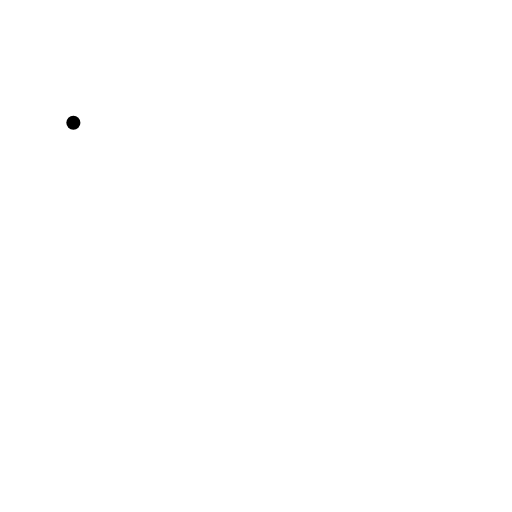
t = 0.00 s
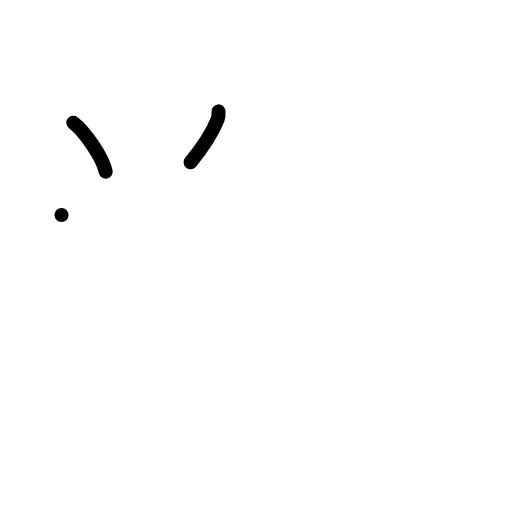
t = 2.00 s
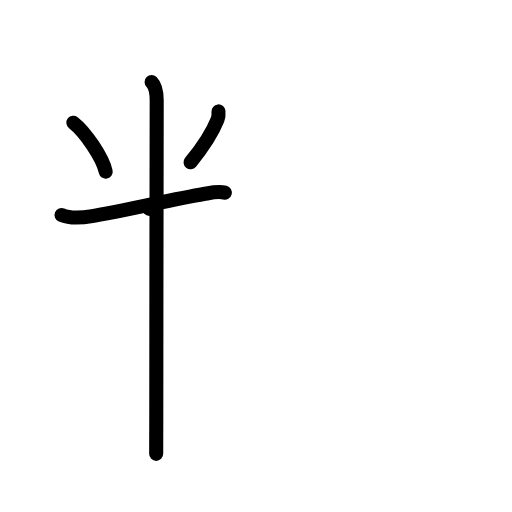
t = 4.00 s
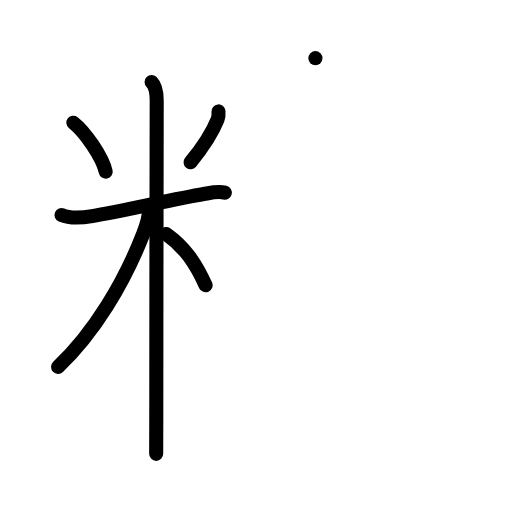
t = 6.00 s
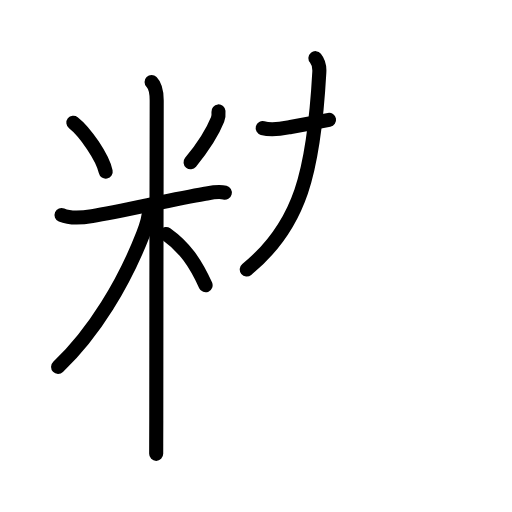
t = 7.25 s
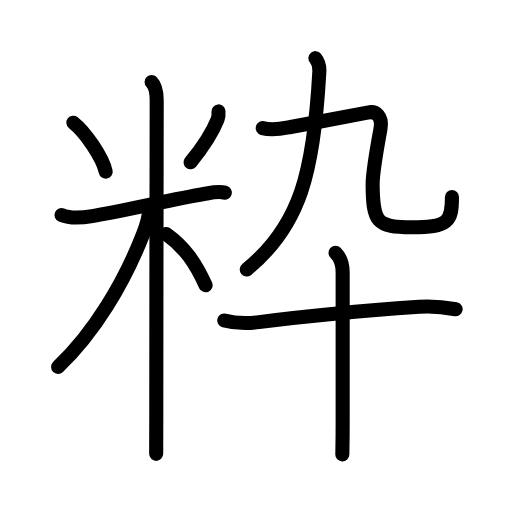
t = 10.00 s

The animated SVG that drew these frames (rendered in a browser with its animation timeline set to each time). Animation: 35 SMIL elements (animate=35); one cycle of 10.00 s.

<?xml version="1.0" encoding="UTF-8"?>
<!--
AniKanjiVG is licensed by CC-BY-SA Paul C. Sommerhoff (https://bitbucket.org/sommerhoff/anikanjivg).
AniKanjiVG uses KanjiVG which is licensed by CC-BY-SA Ulrich Apel (http://kanjivg.tagaini.net).
See also http://creativecommons.org/licenses/by-sa/3.0/
-->
<svg xmlns:kvg='http://kanjivg.tagaini.net' xmlns='http://www.w3.org/2000/svg' width='109' height='109' viewBox='0 0 109 109' style='fill:none;stroke:#000000;stroke-width:3;stroke-linecap:round;stroke-linejoin:round;' id="kvg:kanji_07c8b"><g id="kvg:07c8b" kvg:element="粋"><g id="kvg:07c8b-g1" kvg:element="米" kvg:variant="true" kvg:position="left" kvg:radical="general"><path id="kvg:07c8b-s1" kvg:type="㇔" d="M15.62,26.12c2.49,1.94,6.25,7.41,6.88,10.43"><animate attributeName="d" begin="0.0s" dur="1.0s" from="M15.62,26.12C15.62,26.12,15.62,26.12,15.62,26.12" to="M15.62,26.12c2.49,1.94,6.25,7.41,6.88,10.43" />
</path>
<path id="kvg:07c8b-s2" kvg:type="㇒" d="M46.51,23.72c0.05,0.59,0.03,1.17-0.19,1.72c-1.07,2.69-2.45,5.07-5.75,9.11"><animate attributeName="d" begin="1.0s" dur="0.5s" from="M46.51,23.72C46.51,23.72,46.51,23.72,46.51,23.72" to="M46.51,23.72c0.05,0.59,0.03,1.17-0.19,1.72" />
<animate attributeName="d" begin="1.5s" dur="0.5s" from="M46.51,23.72c0.05,0.59,0.03,1.17-0.19,1.72c0,0,0,0,0,0,0" to="M46.51,23.72c0.05,0.59,0.03,1.17-0.19,1.72c-1.07,2.69-2.45,5.07-5.75,9.11" />
<animate attributeName="d" begin="0s" dur="1.0s" from="M-100,-100" to="M-100,-100" />
</path>
<path id="kvg:07c8b-s3" kvg:type="㇐" d="M13.1,45.77c2.02,0.86,4.38,0.59,6.52,0.23C26,44.9,37.54,42.29,43.38,41.3c1.42-0.24,3.04-0.65,4.48-0.28"><animate attributeName="d" begin="2.0s" dur="0.3333333333333333s" from="M13.1,45.77C13.1,45.77,13.1,45.77,13.1,45.77" to="M13.1,45.77c2.02,0.86,4.38,0.59,6.52,0.23" />
<animate attributeName="d" begin="2.3333333333333335s" dur="0.3333333333333333s" from="M13.1,45.77c2.02,0.86,4.38,0.59,6.52,0.23c0,0,0,0,0,0,0" to="M13.1,45.77c2.02,0.86,4.38,0.59,6.52,0.23C26,44.9,37.54,42.29,43.38,41.3" />
<animate attributeName="d" begin="2.6666666666666665s" dur="0.3333333333333333s" from="M13.1,45.77c2.02,0.86,4.38,0.59,6.52,0.23C26,44.9,37.54,42.29,43.38,41.3c0,0,0,0,0,0,0" to="M13.1,45.77c2.02,0.86,4.38,0.59,6.52,0.23C26,44.9,37.54,42.29,43.38,41.3c1.42-0.24,3.04-0.65,4.48-0.28" />
<animate attributeName="d" begin="0s" dur="2.0s" from="M-100,-100" to="M-100,-100" />
</path>
<path id="kvg:07c8b-s4" kvg:type="㇑" d="M32.27,17.46c0.88,0.88,1.09,2.41,1.09,3.94c0,0.77-0.09,47.6-0.09,68.1c0,3.75-0.02,4.71-0.02,7.12"><animate attributeName="d" begin="3.0s" dur="0.3333333333333333s" from="M32.27,17.46C32.27,17.46,32.27,17.46,32.27,17.46" to="M32.27,17.46c0.88,0.88,1.09,2.41,1.09,3.94" />
<animate attributeName="d" begin="3.3333333333333335s" dur="0.3333333333333333s" from="M32.27,17.46c0.88,0.88,1.09,2.41,1.09,3.94c0,0,0,0,0,0,0" to="M32.27,17.46c0.88,0.88,1.09,2.41,1.09,3.94c0,0.77-0.09,47.6-0.09,68.1" />
<animate attributeName="d" begin="3.6666666666666665s" dur="0.3333333333333333s" from="M32.27,17.46c0.88,0.88,1.09,2.41,1.09,3.94c0,0.77-0.09,47.6-0.09,68.1c0,0,0,0,0,0,0" to="M32.27,17.46c0.88,0.88,1.09,2.41,1.09,3.94c0,0.77-0.09,47.6-0.09,68.1c0,3.75-0.02,4.71-0.02,7.12" />
<animate attributeName="d" begin="0s" dur="3.0s" from="M-100,-100" to="M-100,-100" />
</path>
<path id="kvg:07c8b-s5" kvg:type="㇒" d="M31.77,44.46c0,1.55-0.72,3.88-1.31,5.39c-4.04,10.35-10.34,20.9-18.09,28.27"><animate attributeName="d" begin="4.0s" dur="0.5s" from="M31.77,44.46C31.77,44.46,31.77,44.46,31.77,44.46" to="M31.77,44.46c0,1.55-0.72,3.88-1.31,5.39" />
<animate attributeName="d" begin="4.5s" dur="0.5s" from="M31.77,44.46c0,1.55-0.72,3.88-1.31,5.39c0,0,0,0,0,0,0" to="M31.77,44.46c0,1.55-0.72,3.88-1.31,5.39c-4.04,10.35-10.34,20.9-18.09,28.27" />
<animate attributeName="d" begin="0s" dur="4.0s" from="M-100,-100" to="M-100,-100" />
</path>
<path id="kvg:07c8b-s6" kvg:type="㇔/㇏" d="M35.37,49.82c3.99,2.84,6.25,6.18,8.4,10.9"><animate attributeName="d" begin="5.0s" dur="1.0s" from="M35.37,49.82C35.37,49.82,35.37,49.82,35.37,49.82" to="M35.37,49.82c3.99,2.84,6.25,6.18,8.4,10.9" />
<animate attributeName="d" begin="0s" dur="5.0s" from="M-100,-100" to="M-100,-100" />
</path>
</g>
<g id="kvg:07c8b-g2" kvg:element="卆" kvg:position="right" kvg:phon="卒/卆"><g id="kvg:07c8b-g3" kvg:element="九" kvg:position="top"><path id="kvg:07c8b-s7" kvg:type="㇒" d="M67.15,12.38c0.72,0.88,0.87,2.3,0.83,2.98C66.82,36.43,64,48,52.53,57.36"><animate attributeName="d" begin="6.0s" dur="0.5s" from="M67.15,12.38C67.15,12.38,67.15,12.38,67.15,12.38" to="M67.15,12.38c0.72,0.88,0.87,2.3,0.83,2.98" />
<animate attributeName="d" begin="6.5s" dur="0.5s" from="M67.15,12.38c0.72,0.88,0.87,2.3,0.83,2.98c0,0,0,0,0,0,0" to="M67.15,12.38c0.72,0.88,0.87,2.3,0.83,2.98C66.82,36.43,64,48,52.53,57.36" />
<animate attributeName="d" begin="0s" dur="6.0s" from="M-100,-100" to="M-100,-100" />
</path>
<g id="kvg:07c8b-g4" kvg:element="乙"><path id="kvg:07c8b-s8" kvg:type="㇈" d="M55.92,27.27c2.2,0.6,4.46,0.04,5.96-0.24c5.05-0.94,15.87-2.91,16.34-3.04C80,23.5,81.5,24.75,81,27.46c-0.41,2.22-1.67,9.54-1.67,11.77c0.04,8.15,0.91,9.16,8.31,9.16c7.85,0,8.58-1.24,8.58-6.44"><animate attributeName="d" begin="7.0s" dur="0.16666666666666666s" from="M55.92,27.27C55.92,27.27,55.92,27.27,55.92,27.27" to="M55.92,27.27c2.2,0.6,4.46,0.04,5.96-0.24" />
<animate attributeName="d" begin="7.166666666666667s" dur="0.16666666666666666s" from="M55.92,27.27c2.2,0.6,4.46,0.04,5.96-0.24c0,0,0,0,0,0,0" to="M55.92,27.27c2.2,0.6,4.46,0.04,5.96-0.24c5.05-0.94,15.87-2.91,16.34-3.04" />
<animate attributeName="d" begin="7.333333333333333s" dur="0.16666666666666666s" from="M55.92,27.27c2.2,0.6,4.46,0.04,5.96-0.24c5.05-0.94,15.87-2.91,16.34-3.04c0,0,0,0,0,0,0" to="M55.92,27.27c2.2,0.6,4.46,0.04,5.96-0.24c5.05-0.94,15.87-2.91,16.34-3.04C80,23.5,81.5,24.75,81,27.46" />
<animate attributeName="d" begin="7.5s" dur="0.16666666666666666s" from="M55.92,27.27c2.2,0.6,4.46,0.04,5.96-0.24c5.05-0.94,15.87-2.91,16.34-3.04C80,23.5,81.5,24.75,81,27.46c0,0,0,0,0,0,0" to="M55.92,27.27c2.2,0.6,4.46,0.04,5.96-0.24c5.05-0.94,15.87-2.91,16.34-3.04C80,23.5,81.5,24.75,81,27.46c-0.41,2.22-1.67,9.54-1.67,11.77" />
<animate attributeName="d" begin="7.666666666666667s" dur="0.16666666666666666s" from="M55.92,27.27c2.2,0.6,4.46,0.04,5.96-0.24c5.05-0.94,15.87-2.91,16.34-3.04C80,23.5,81.5,24.75,81,27.46c-0.41,2.22-1.67,9.54-1.67,11.77c0,0,0,0,0,0,0" to="M55.92,27.27c2.2,0.6,4.46,0.04,5.96-0.24c5.05-0.94,15.87-2.91,16.34-3.04C80,23.5,81.5,24.75,81,27.46c-0.41,2.22-1.67,9.54-1.67,11.77c0.04,8.15,0.91,9.16,8.31,9.16" />
<animate attributeName="d" begin="7.833333333333333s" dur="0.16666666666666666s" from="M55.92,27.27c2.2,0.6,4.46,0.04,5.96-0.24c5.05-0.94,15.87-2.91,16.34-3.04C80,23.5,81.5,24.75,81,27.46c-0.41,2.22-1.67,9.54-1.67,11.77c0.04,8.15,0.91,9.16,8.31,9.16c0,0,0,0,0,0,0" to="M55.92,27.27c2.2,0.6,4.46,0.04,5.96-0.24c5.05-0.94,15.87-2.91,16.34-3.04C80,23.5,81.5,24.75,81,27.46c-0.41,2.22-1.67,9.54-1.67,11.77c0.04,8.15,0.91,9.16,8.31,9.16c7.85,0,8.58-1.24,8.58-6.44" />
<animate attributeName="d" begin="0s" dur="7.0s" from="M-100,-100" to="M-100,-100" />
</path>
</g>
</g>
<g id="kvg:07c8b-g5" kvg:element="十" kvg:position="bottom"><path id="kvg:07c8b-s9" kvg:type="㇐" d="M47.75,68.22c2.38,0.65,5.36,0.62,7.37,0.36c11.26-1.46,25.34-2.67,34.13-3.28c2.48-0.17,4.63-0.06,7.75,0.54"><animate attributeName="d" begin="8.0s" dur="0.3333333333333333s" from="M47.75,68.22C47.75,68.22,47.75,68.22,47.75,68.22" to="M47.75,68.22c2.38,0.65,5.36,0.62,7.37,0.36" />
<animate attributeName="d" begin="8.333333333333334s" dur="0.3333333333333333s" from="M47.75,68.22c2.38,0.65,5.36,0.62,7.37,0.36c0,0,0,0,0,0,0" to="M47.75,68.22c2.38,0.65,5.36,0.62,7.37,0.36c11.26-1.46,25.34-2.67,34.13-3.28" />
<animate attributeName="d" begin="8.666666666666666s" dur="0.3333333333333333s" from="M47.75,68.22c2.38,0.65,5.36,0.62,7.37,0.36c11.26-1.46,25.34-2.67,34.13-3.28c0,0,0,0,0,0,0" to="M47.75,68.22c2.38,0.65,5.36,0.62,7.37,0.36c11.26-1.46,25.34-2.67,34.13-3.28c2.48-0.17,4.63-0.06,7.75,0.54" />
<animate attributeName="d" begin="0s" dur="8.0s" from="M-100,-100" to="M-100,-100" />
</path>
<path id="kvg:07c8b-s10" kvg:type="㇑" d="M71.43,53.8c1.01,1.01,1.52,2.33,1.52,4.15c0,1.26,0,20.17,0,31.92c0,3.23-0.05,5.74-0.07,6.88"><animate attributeName="d" begin="9.0s" dur="0.3333333333333333s" from="M71.43,53.8C71.43,53.8,71.43,53.8,71.43,53.8" to="M71.43,53.8c1.01,1.01,1.52,2.33,1.52,4.15" />
<animate attributeName="d" begin="9.333333333333334s" dur="0.3333333333333333s" from="M71.43,53.8c1.01,1.01,1.52,2.33,1.52,4.15c0,0,0,0,0,0,0" to="M71.43,53.8c1.01,1.01,1.52,2.33,1.52,4.15c0,1.26,0,20.17,0,31.92" />
<animate attributeName="d" begin="9.666666666666666s" dur="0.3333333333333333s" from="M71.43,53.8c1.01,1.01,1.52,2.33,1.52,4.15c0,1.26,0,20.17,0,31.92c0,0,0,0,0,0,0" to="M71.43,53.8c1.01,1.01,1.52,2.33,1.52,4.15c0,1.26,0,20.17,0,31.92c0,3.23-0.05,5.74-0.07,6.88" />
<animate attributeName="d" begin="0s" dur="9.0s" from="M-100,-100" to="M-100,-100" />
</path>
</g>
</g>
</g>
</svg>
